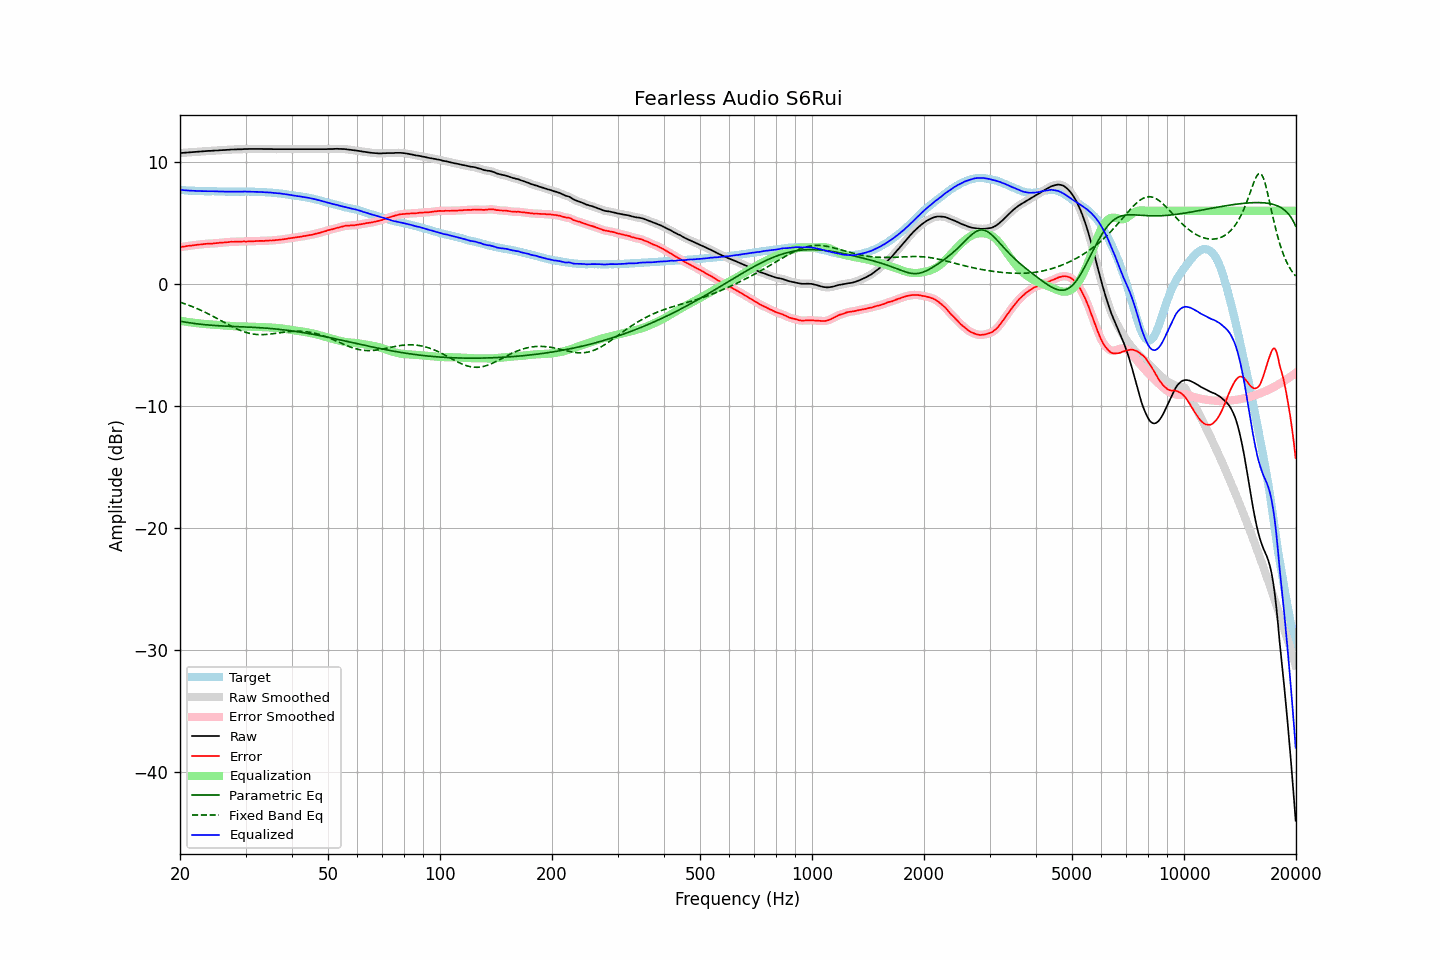

The file beside this chart, header and first rows:
frequency, raw, error, smoothed, error_smoothed, equalization, parametric_eq, fixed_band_eq, equalized_raw, equalized_smoothed, target
20.00, 10.72, 3.01, 10.72, 3.01, -3.02, -3.05, -1.49, 7.71, 7.71, 7.71
20.20, 10.73, 3.04, 10.73, 3.04, -3.04, -3.07, -1.53, 7.70, 7.70, 7.69
20.40, 10.74, 3.06, 10.74, 3.06, -3.06, -3.09, -1.58, 7.69, 7.69, 7.68
20.61, 10.75, 3.07, 10.75, 3.08, -3.08, -3.12, -1.62, 7.68, 7.68, 7.68
20.81, 10.76, 3.10, 10.76, 3.10, -3.10, -3.14, -1.67, 7.67, 7.67, 7.66
21.02, 10.77, 3.12, 10.77, 3.12, -3.12, -3.16, -1.72, 7.66, 7.66, 7.65
21.23, 10.78, 3.14, 10.78, 3.14, -3.13, -3.18, -1.77, 7.65, 7.65, 7.64
21.44, 10.79, 3.14, 10.79, 3.15, -3.15, -3.20, -1.82, 7.64, 7.64, 7.65
21.66, 10.80, 3.16, 10.80, 3.17, -3.17, -3.22, -1.87, 7.64, 7.64, 7.64
21.87, 10.81, 3.18, 10.81, 3.18, -3.18, -3.24, -1.92, 7.63, 7.63, 7.63
22.09, 10.82, 3.20, 10.82, 3.20, -3.20, -3.25, -1.98, 7.63, 7.63, 7.62
22.31, 10.83, 3.21, 10.83, 3.22, -3.22, -3.27, -2.04, 7.62, 7.62, 7.62
22.54, 10.84, 3.23, 10.84, 3.23, -3.23, -3.29, -2.09, 7.61, 7.61, 7.61
22.76, 10.85, 3.24, 10.85, 3.24, -3.25, -3.30, -2.15, 7.61, 7.61, 7.62
22.99, 10.86, 3.26, 10.86, 3.26, -3.26, -3.32, -2.21, 7.60, 7.60, 7.61
23.22, 10.87, 3.28, 10.87, 3.27, -3.27, -3.33, -2.28, 7.60, 7.60, 7.60
23.45, 10.88, 3.29, 10.89, 3.29, -3.28, -3.34, -2.34, 7.60, 7.60, 7.60
23.69, 10.89, 3.30, 10.89, 3.30, -3.29, -3.35, -2.41, 7.60, 7.60, 7.60
23.92, 10.90, 3.31, 10.90, 3.30, -3.30, -3.37, -2.47, 7.60, 7.60, 7.60
24.16, 10.90, 3.31, 10.91, 3.31, -3.31, -3.38, -2.54, 7.59, 7.60, 7.60
24.40, 10.91, 3.31, 10.92, 3.31, -3.32, -3.39, -2.61, 7.59, 7.60, 7.60
24.65, 10.92, 3.32, 10.92, 3.32, -3.33, -3.40, -2.68, 7.59, 7.59, 7.60
24.89, 10.93, 3.34, 10.93, 3.34, -3.34, -3.40, -2.75, 7.59, 7.59, 7.59
25.14, 10.93, 3.35, 10.94, 3.35, -3.35, -3.41, -2.82, 7.58, 7.59, 7.58
25.39, 10.94, 3.36, 10.95, 3.37, -3.36, -3.42, -2.89, 7.58, 7.58, 7.58
25.65, 10.95, 3.38, 10.95, 3.38, -3.38, -3.43, -2.96, 7.58, 7.58, 7.57
25.91, 10.96, 3.39, 10.96, 3.39, -3.39, -3.44, -3.04, 7.58, 7.58, 7.57
26.16, 10.97, 3.40, 10.97, 3.40, -3.40, -3.44, -3.11, 7.57, 7.57, 7.58
26.43, 10.97, 3.41, 10.98, 3.41, -3.41, -3.45, -3.18, 7.56, 7.57, 7.57
26.69, 10.98, 3.42, 10.99, 3.42, -3.42, -3.46, -3.25, 7.56, 7.56, 7.57
26.96, 10.99, 3.43, 10.99, 3.43, -3.43, -3.46, -3.32, 7.56, 7.56, 7.57
27.23, 11.00, 3.45, 11.00, 3.45, -3.44, -3.47, -3.39, 7.56, 7.56, 7.56
27.50, 11.01, 3.46, 11.01, 3.45, -3.45, -3.47, -3.46, 7.57, 7.56, 7.55
27.77, 11.01, 3.45, 11.02, 3.46, -3.46, -3.48, -3.53, 7.56, 7.56, 7.56
28.05, 11.02, 3.46, 11.02, 3.46, -3.46, -3.48, -3.59, 7.56, 7.56, 7.56
28.33, 11.02, 3.46, 11.03, 3.47, -3.47, -3.49, -3.66, 7.56, 7.56, 7.56
28.62, 11.03, 3.48, 11.03, 3.47, -3.47, -3.49, -3.72, 7.56, 7.56, 7.56
28.90, 11.03, 3.47, 11.03, 3.47, -3.47, -3.50, -3.77, 7.56, 7.56, 7.57
29.19, 11.03, 3.47, 11.04, 3.48, -3.47, -3.51, -3.83, 7.56, 7.56, 7.57
29.48, 11.04, 3.48, 11.04, 3.48, -3.48, -3.51, -3.88, 7.57, 7.57, 7.56
29.78, 11.05, 3.49, 11.05, 3.48, -3.48, -3.52, -3.92, 7.57, 7.57, 7.56
30.08, 11.05, 3.47, 11.06, 3.48, -3.48, -3.52, -3.97, 7.57, 7.57, 7.58
30.38, 11.05, 3.48, 11.06, 3.49, -3.49, -3.53, -4.00, 7.57, 7.57, 7.57
30.68, 11.06, 3.50, 11.06, 3.49, -3.49, -3.53, -4.04, 7.57, 7.57, 7.57
30.99, 11.06, 3.50, 11.06, 3.50, -3.50, -3.54, -4.07, 7.57, 7.57, 7.57
31.30, 11.06, 3.50, 11.07, 3.50, -3.50, -3.55, -4.09, 7.56, 7.56, 7.56
31.61, 11.06, 3.50, 11.06, 3.50, -3.51, -3.55, -4.11, 7.56, 7.56, 7.56
31.93, 11.06, 3.51, 11.06, 3.51, -3.51, -3.56, -4.13, 7.55, 7.55, 7.55
32.24, 11.06, 3.52, 11.06, 3.52, -3.52, -3.57, -4.14, 7.55, 7.55, 7.55
32.57, 11.06, 3.53, 11.07, 3.53, -3.52, -3.58, -4.15, 7.54, 7.54, 7.54
32.89, 11.06, 3.53, 11.06, 3.53, -3.53, -3.58, -4.15, 7.54, 7.54, 7.53
33.22, 11.06, 3.53, 11.06, 3.53, -3.53, -3.59, -4.15, 7.53, 7.53, 7.53
33.55, 11.05, 3.53, 11.06, 3.53, -3.54, -3.60, -4.15, 7.52, 7.52, 7.53
33.89, 11.05, 3.54, 11.06, 3.54, -3.54, -3.61, -4.14, 7.51, 7.51, 7.52
34.23, 11.05, 3.55, 11.05, 3.55, -3.55, -3.62, -4.13, 7.51, 7.51, 7.50
34.57, 11.05, 3.55, 11.06, 3.56, -3.55, -3.63, -4.12, 7.50, 7.50, 7.50
34.92, 11.05, 3.57, 11.05, 3.56, -3.56, -3.64, -4.10, 7.49, 7.49, 7.49
35.27, 11.05, 3.56, 11.05, 3.57, -3.57, -3.65, -4.09, 7.49, 7.48, 7.49
35.62, 11.04, 3.58, 11.05, 3.58, -3.58, -3.67, -4.07, 7.47, 7.47, 7.46
35.97, 11.04, 3.59, 11.05, 3.59, -3.59, -3.68, -4.05, 7.46, 7.46, 7.46
... 635 more rows
